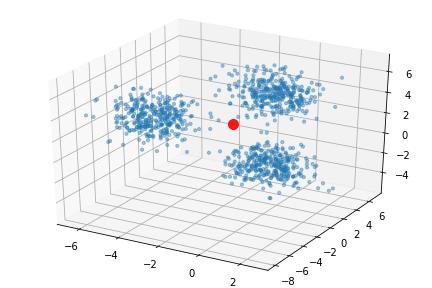

The file beside this chart, header and first rows:
x, y, z
-4.079, -5.348, 4.441
1.207, 3.903, 5.533
-3.018, -4.404, 4.656
0.6034, 3.956, -0.7777
-0.7494, 4.901, 3.268
0.002957, 3.976, 4.747
-2.401, -4.183, 2.11
-3.55, 3.202, 3.056
-1.496, 5.19, 5.45
-4.015, 4.478, 4.268
-2.061, 5.186, -3.443
-2.795, -3.267, 4.209
-3.519, -4.612, 5.777
-0.1157, 5.707, 4.175
-0.6747, 3.414, -1.604
-1.827, 0.6797, -2.281
0.2594, 2.179, -2.456
-4.02, -6.483, 3.31
-2.236, -4.901, 3.919
-4.339, -5.058, 3.923
0.1315, 4.773, 3.788
-2.493, -6.191, 4.872
-1.65, 2.704, -2.255
-4.666, -4.445, 3.155
0.1831, 3.554, 5.014
-3.813, -3.575, 4.669
0.4176, 1.155, -1.892
-0.3855, 4.109, 4.439
-3.838, -4.702, 3.039
-0.8978, 4.497, 4.146
0.2132, 0.9244, -0.4092
-0.4985, 4.774, 4.125
-0.9765, 1.116, -3.517
-0.05568, 3.189, -3.061
-2.445, 6.004, 5.198
-0.7102, 1.767, -0.7531
-1.685, 3.75, 3.787
-0.05726, 3.979, 3.999
0.7176, 0.505, -2.163
-4.979, -5.879, 2.926
-2.274, 5.066, 5.196
-0.9111, 4.134, 3.447
0.06436, 3.917, 3.011
-1.237, 3.248, 5.381
-2.047, 3.784, 3.892
-2.419, -5.38, 3.116
0.5323, 0.9956, -2.874
1.06, 4.117, 3.735
-1.653, 1.113, -3.141
-1.302, 3.333, 2.666
0.03113, 0.8149, -3.448
0.0542, 3.159, 4.804
-3.76, -2.682, 3.996
-4.017, -5.861, 3.306
0.2282, 5.524, 1.977
-1.732, 3.842, 3.478
-1.847, -4.284, 3.228
0.0659, 4.914, 2.67
-1.625, 0.6615, -0.6948
-4.375, -4.442, 4.029
... 11,940 more rows
